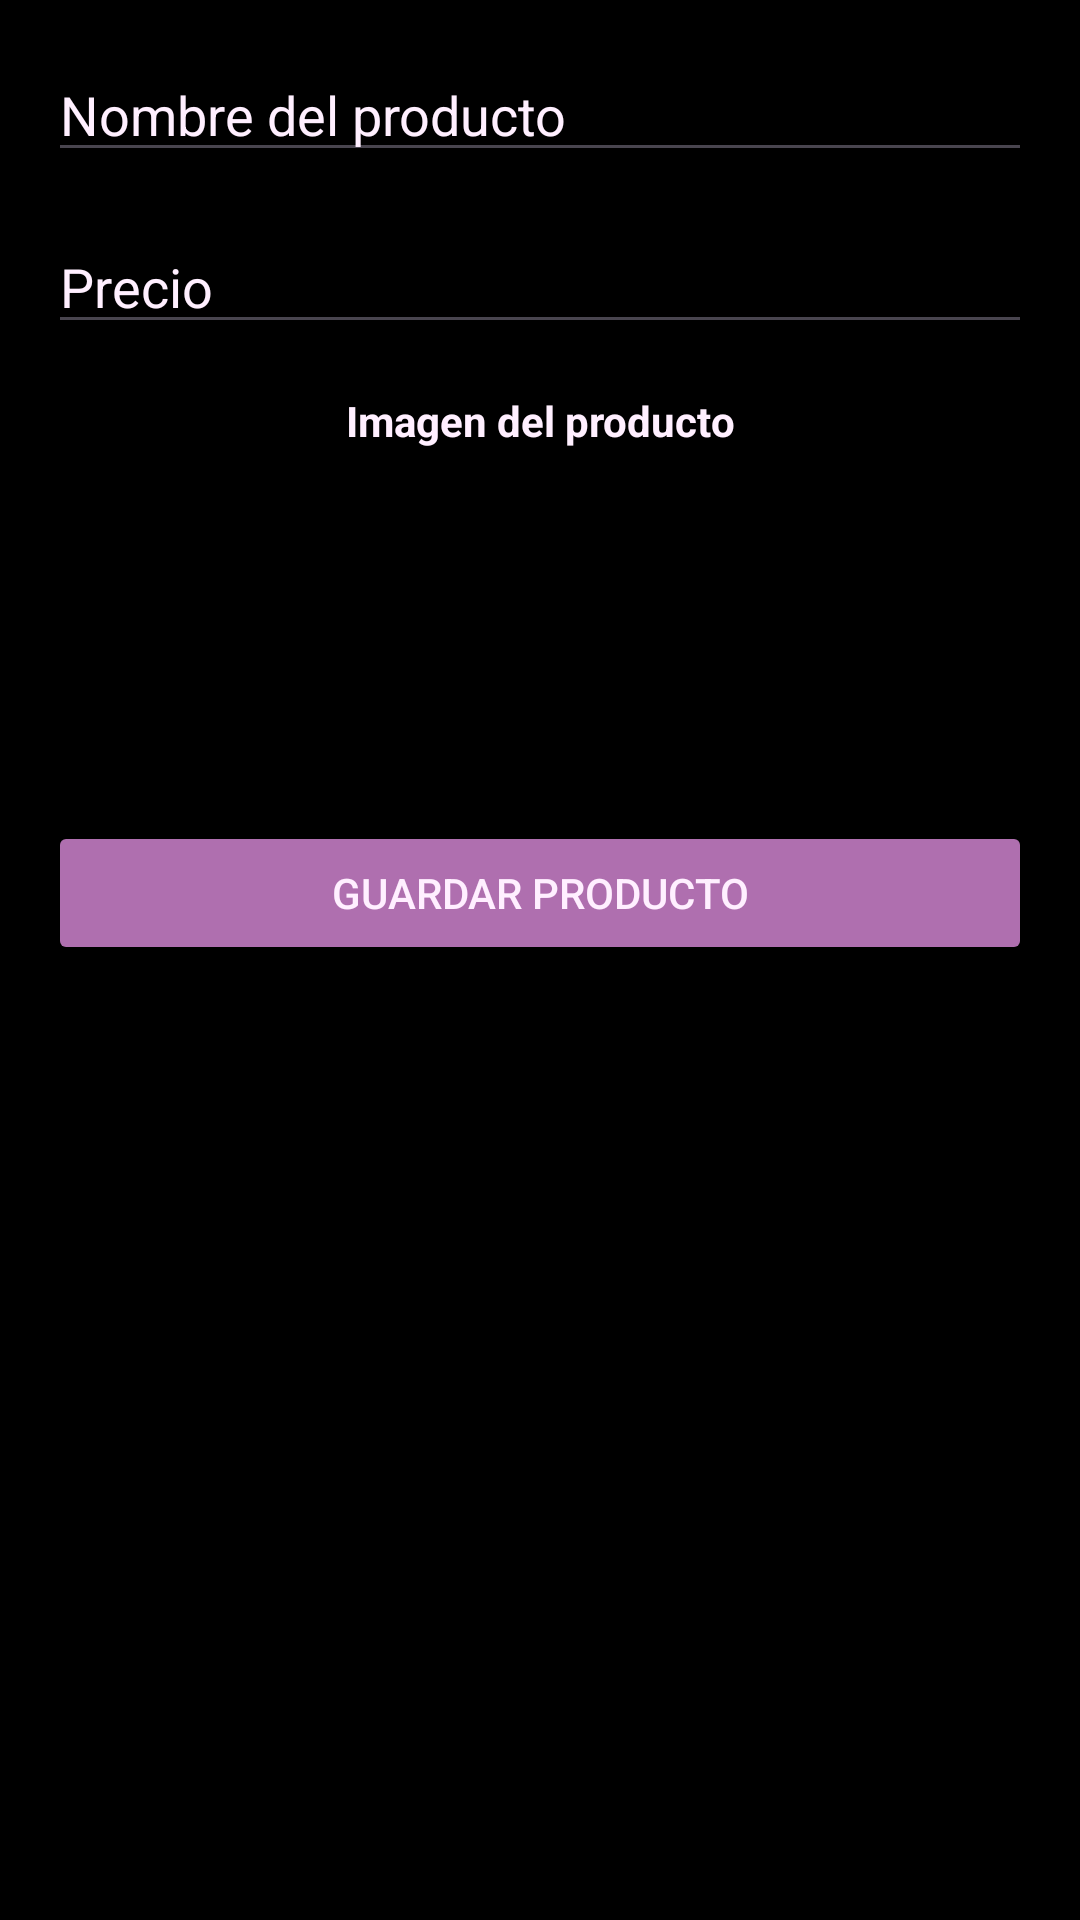

Here is an Android app screen rendered from its layout file. Give the layout XML and the strings, colors and styles it references.
<!-- AndroidManifest.xml: application theme Theme.Molisnail -->
<!-- res/layout/admin_activity_add_product.xml -->
<?xml version="1.0" encoding="utf-8"?>
<androidx.constraintlayout.widget.ConstraintLayout
    xmlns:android="http://schemas.android.com/apk/res/android"
    xmlns:app="http://schemas.android.com/apk/res-auto"
    android:layout_width="match_parent"
    android:layout_height="match_parent"
    android:padding="16dp"
    android:background="@color/black">

    <EditText
        android:id="@+id/etNombre"
        android:layout_width="0dp"
        android:layout_height="wrap_content"
        android:hint="Nombre del producto"
        android:inputType="text"
        app:layout_constraintStart_toStartOf="parent"
        app:layout_constraintEnd_toEndOf="parent"
        app:layout_constraintTop_toTopOf="parent"
        android:textColorHint="@color/light_background_main"
        android:textColor="@color/light_background_main"/>

    <EditText
        android:id="@+id/etPrecio"
        android:layout_width="0dp"
        android:layout_height="wrap_content"
        android:hint="Precio"
        android:inputType="numberDecimal"
        app:layout_constraintStart_toStartOf="parent"
        app:layout_constraintEnd_toEndOf="parent"
        app:layout_constraintTop_toBottomOf="@id/etNombre"
        android:layout_marginTop="16dp"
        android:textColor="@color/light_background_main"
        android:textColorHint="@color/light_background_main"/>

    <TextView
        android:id="@+id/tvImagen"
        android:layout_width="wrap_content"
        android:layout_height="wrap_content"
        android:text="Imagen del producto"
        android:textStyle="bold"
        app:layout_constraintStart_toStartOf="parent"
        app:layout_constraintEnd_toEndOf="parent"
        app:layout_constraintTop_toBottomOf="@id/etPrecio"
        android:layout_marginTop="16dp"
        android:textColor="@color/light_background_main"/>

    <ImageView
        android:id="@+id/ivImagen"
        android:layout_width="100dp"
        android:layout_height="100dp"
        android:layout_marginTop="8dp"
        android:contentDescription="Imagen del producto"
        android:src="@drawable/ic_add_image"
        app:layout_constraintStart_toStartOf="parent"
        app:layout_constraintEnd_toEndOf="parent"
        app:layout_constraintTop_toBottomOf="@id/tvImagen" />

    <Button
        android:id="@+id/btnGuardar"
        android:layout_width="0dp"
        android:layout_height="wrap_content"
        android:layout_marginTop="16dp"
        android:backgroundTint="@color/dark_background_main"
        android:text="Guardar Producto"
        android:textColor="@color/light_background_main"
        app:layout_constraintEnd_toEndOf="parent"
        app:layout_constraintStart_toStartOf="parent"
        app:layout_constraintTop_toBottomOf="@id/ivImagen" />

    <ProgressBar
        android:id="@+id/progressBar"
        android:layout_width="wrap_content"
        android:layout_height="wrap_content"
        android:visibility="gone"
        app:layout_constraintStart_toStartOf="parent"
        app:layout_constraintEnd_toEndOf="parent"
        app:layout_constraintTop_toBottomOf="@id/btnGuardar" />
    <Button
        android:id="@+id/btnBack"
        android:layout_width="match_parent"
        android:layout_height="wrap_content"
        android:layout_gravity="center_horizontal"
        android:layout_marginTop="337dp"
        android:backgroundTint="@color/dark_background_main"
        android:text="Volver"
        android:textColor="@color/light_background_main"
        app:layout_constraintBottom_toBottomOf="parent"
        app:layout_constraintEnd_toEndOf="parent"
        app:layout_constraintHorizontal_bias="0.843"
        app:layout_constraintStart_toStartOf="parent"
        app:layout_constraintTop_toBottomOf="@+id/btnGuardar"
        app:layout_constraintVertical_bias="1.0" />

</androidx.constraintlayout.widget.ConstraintLayout>
<!-- resources referenced by this layout -->
<resources>
  <color name="black">#FF000000</color>
  <color name="dark_background_main">#af6faf</color>
  <color name="light_background_main">#ffefff</color>
  <style name="Theme.Molisnail" parent="Base.Theme.Molisnail">
  
      <item name="android:statusBarColor">#535</item>
  
      
      <item name="android:windowLightStatusBar">true</item> 
  
      </style>
  <style name="Base.Theme.Molisnail" parent="Theme.Material3.DayNight.NoActionBar">
          
          
      </style>
</resources>
